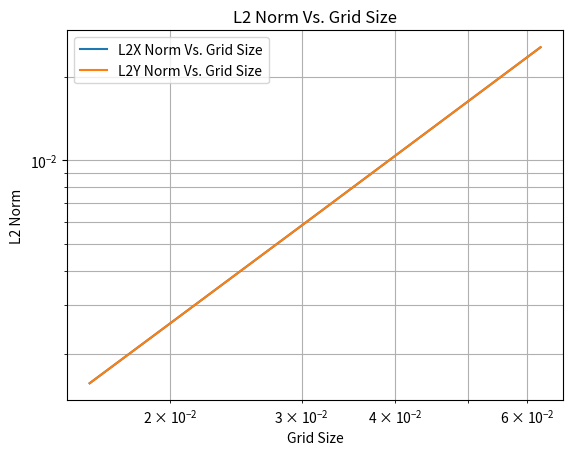

The matplotlib source for this figure:
import matplotlib.pyplot as plt
import math

L2X = [2.558504873729e-02, 6.321108496806e-03, 1.569247085119e-03]
L2Y = [2.55850487372923e-02, 6.32110849680624e-03, 1.56924708511860e-03]
grid = [1/16, 1/32, 1/64]

slopex = (math.log(L2X[-1]) - math.log(L2X[0])) / (math.log(grid[-1]) - math.log(grid[0]))
slopey = (math.log(L2Y[-1]) - math.log(L2Y[0])) / (math.log(grid[-1]) - math.log(grid[0]))
print("X Error is equal to " + str(slopex))
print("Y Error is equal to " + str(slopey))
plt.loglog(grid, L2X, label='L2X Norm Vs. Grid Size')
plt.loglog(grid, L2Y, label='L2Y Norm Vs. Grid Size')
plt.grid(which='both')
plt.legend(loc='best')
plt.title("L2 Norm Vs. Grid Size")
plt.xlabel('Grid Size')
plt.ylabel("L2 Norm")
plt.show()
